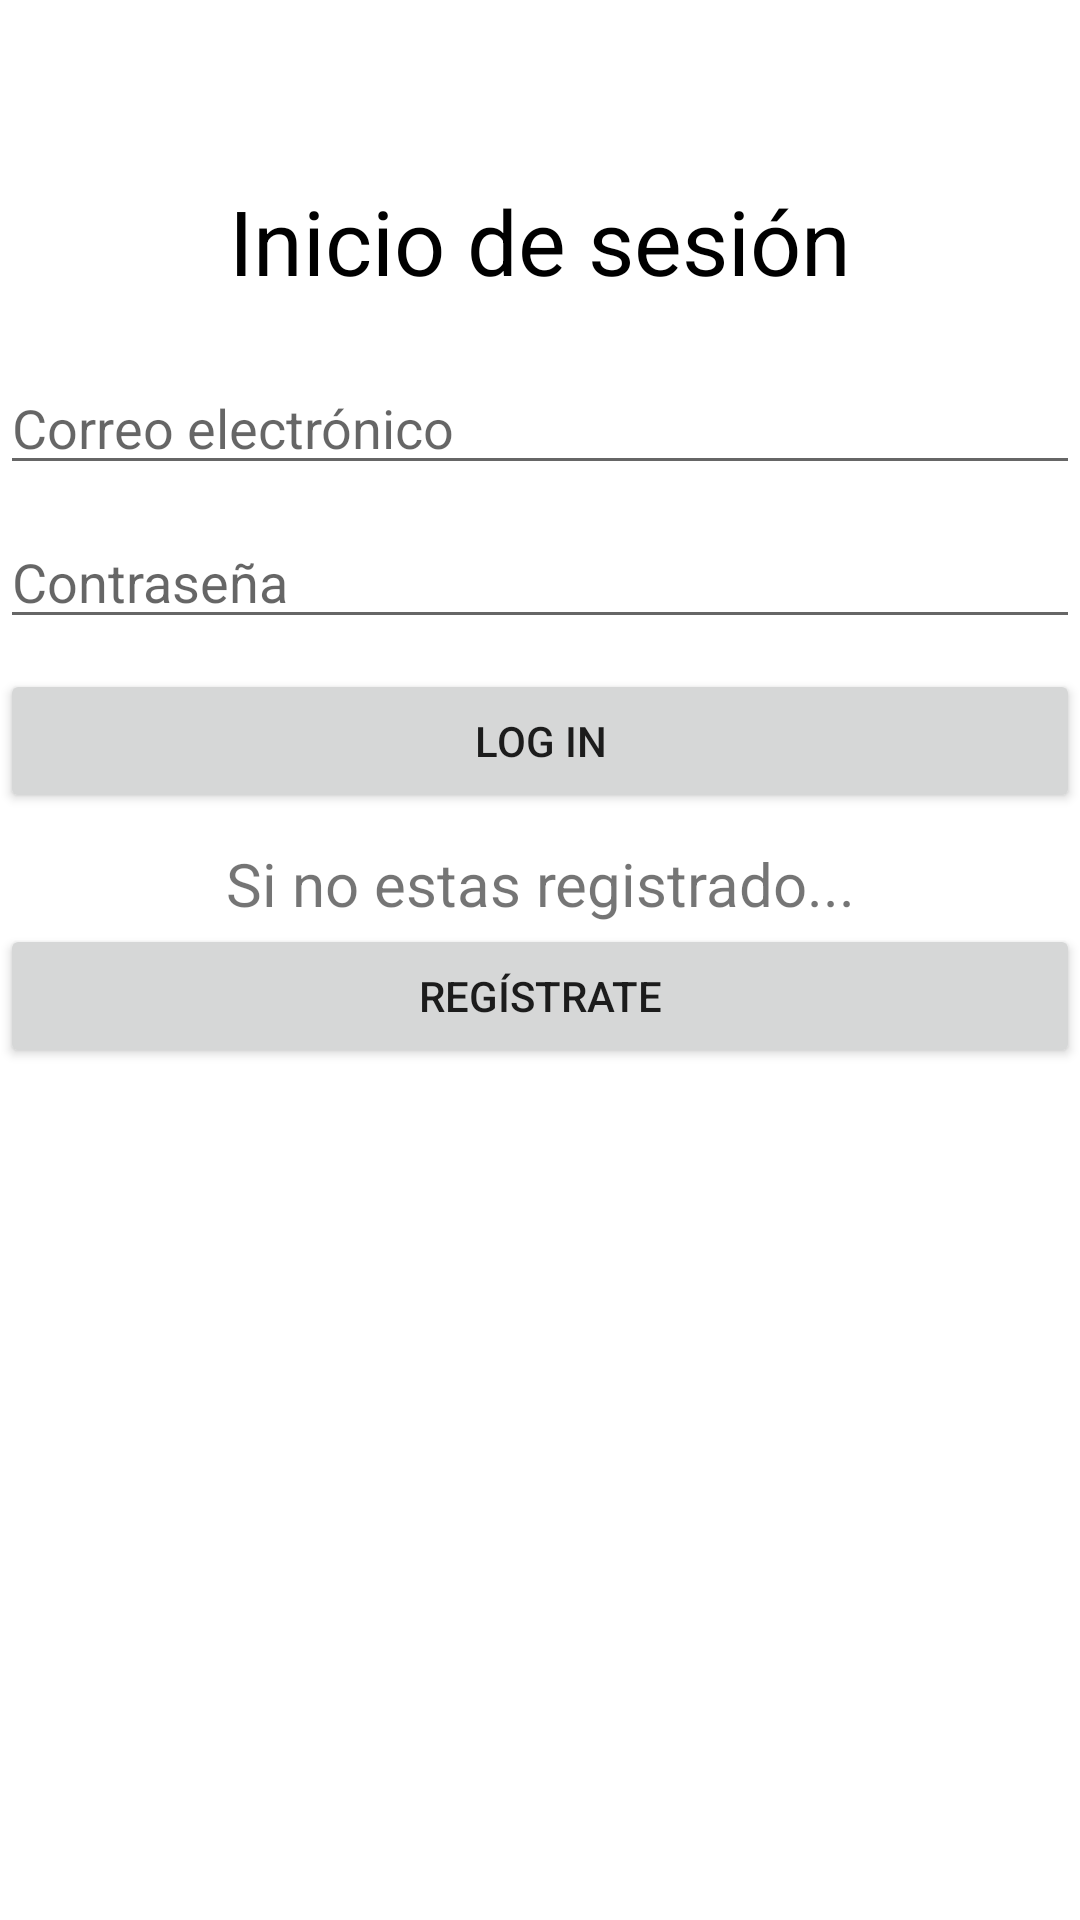

Android layout source for this screen:
<!-- AndroidManifest.xml: application theme Theme.Desafiopractico2DSM -->
<!-- res/layout/activity_main.xml -->
<?xml version="1.0" encoding="utf-8"?>
<LinearLayout xmlns:android="http://schemas.android.com/apk/res/android"
    xmlns:app="http://schemas.android.com/apk/res-auto"
    xmlns:tools="http://schemas.android.com/tools"
    android:layout_width="match_parent"
    android:layout_height="match_parent"
    android:orientation="vertical"
    tools:context=".MainActivity">

    <TextView
        android:id="@+id/textView"
        android:layout_width="match_parent"
        android:layout_height="wrap_content"
        android:layout_marginTop="60sp"
        android:layout_marginBottom="20sp"
        android:gravity="center_horizontal"
        android:text="@string/MainActivity_Login"
        android:textColor="#000000"
        android:textSize="30sp" />

    <EditText
        android:id="@+id/editTextMail"
        android:layout_width="match_parent"
        android:layout_height="wrap_content"
        android:layout_marginBottom="10sp"
        android:ems="10"
        android:hint="@string/Hint_Email"
        android:inputType="textPersonName" />

    <EditText
        android:id="@+id/editTextPassword"
        android:layout_width="match_parent"
        android:layout_height="wrap_content"
        android:ems="10"
        android:hint="@string/Hint_Password"
        android:inputType="textPassword" />

    <ProgressBar
        android:id="@+id/progressBar"
        android:layout_width="wrap_content"
        android:layout_height="wrap_content"
        android:visibility="gone" />

    <Button
        android:id="@+id/buttonSignIn"
        android:layout_width="match_parent"
        android:layout_height="wrap_content"
        android:layout_marginTop="10sp"
        android:layout_marginBottom="10sp"
        android:paddingTop="10sp"
        android:paddingBottom="10sp"
        android:text="Log In" />

    <TextView
        android:id="@+id/textView2"
        android:layout_width="match_parent"
        android:layout_height="wrap_content"
        android:gravity="center_horizontal"
        android:text="@string/MainActivity_Registrate"
        android:textSize="20sp" />

    <Button
        android:id="@+id/buttonSignUp"
        android:layout_width="match_parent"
        android:layout_height="wrap_content"
        android:onClick="toSignUpActivity"
        android:paddingTop="10sp"
        android:paddingBottom="10sp"
        android:text="Regístrate" />
</LinearLayout>
<!-- resources referenced by this layout -->
<resources>
  <string name="Hint_Email">Correo electrónico</string>
  <string name="Hint_Password">Contraseña</string>
  <string name="MainActivity_Login">Inicio de sesión</string>
  <string name="MainActivity_Registrate">Si no estas registrado...</string>
  <style name="Theme.Desafiopractico2DSM" parent="Theme.MaterialComponents.DayNight.DarkActionBar">
          
          <item name="colorPrimary">@color/second_orange</item>
          <item name="colorPrimaryVariant">@color/principal_orange</item>
          <item name="colorOnPrimary">@color/white</item>
          
          <item name="colorSecondary">@color/teal_200</item>
          <item name="colorSecondaryVariant">@color/teal_700</item>
          <item name="colorOnSecondary">@color/black</item>
          
          <item name="android:statusBarColor" tools:targetApi="l">?attr/colorPrimaryVariant</item>
          
      </style>
  <color name="second_orange">#FF5722</color>
  <color name="principal_orange">#FF784D</color>
  <color name="white">#FFFFFFFF</color>
  <color name="teal_200">#FF03DAC5</color>
  <color name="teal_700">#FF018786</color>
  <color name="black">#FF000000</color>
</resources>
